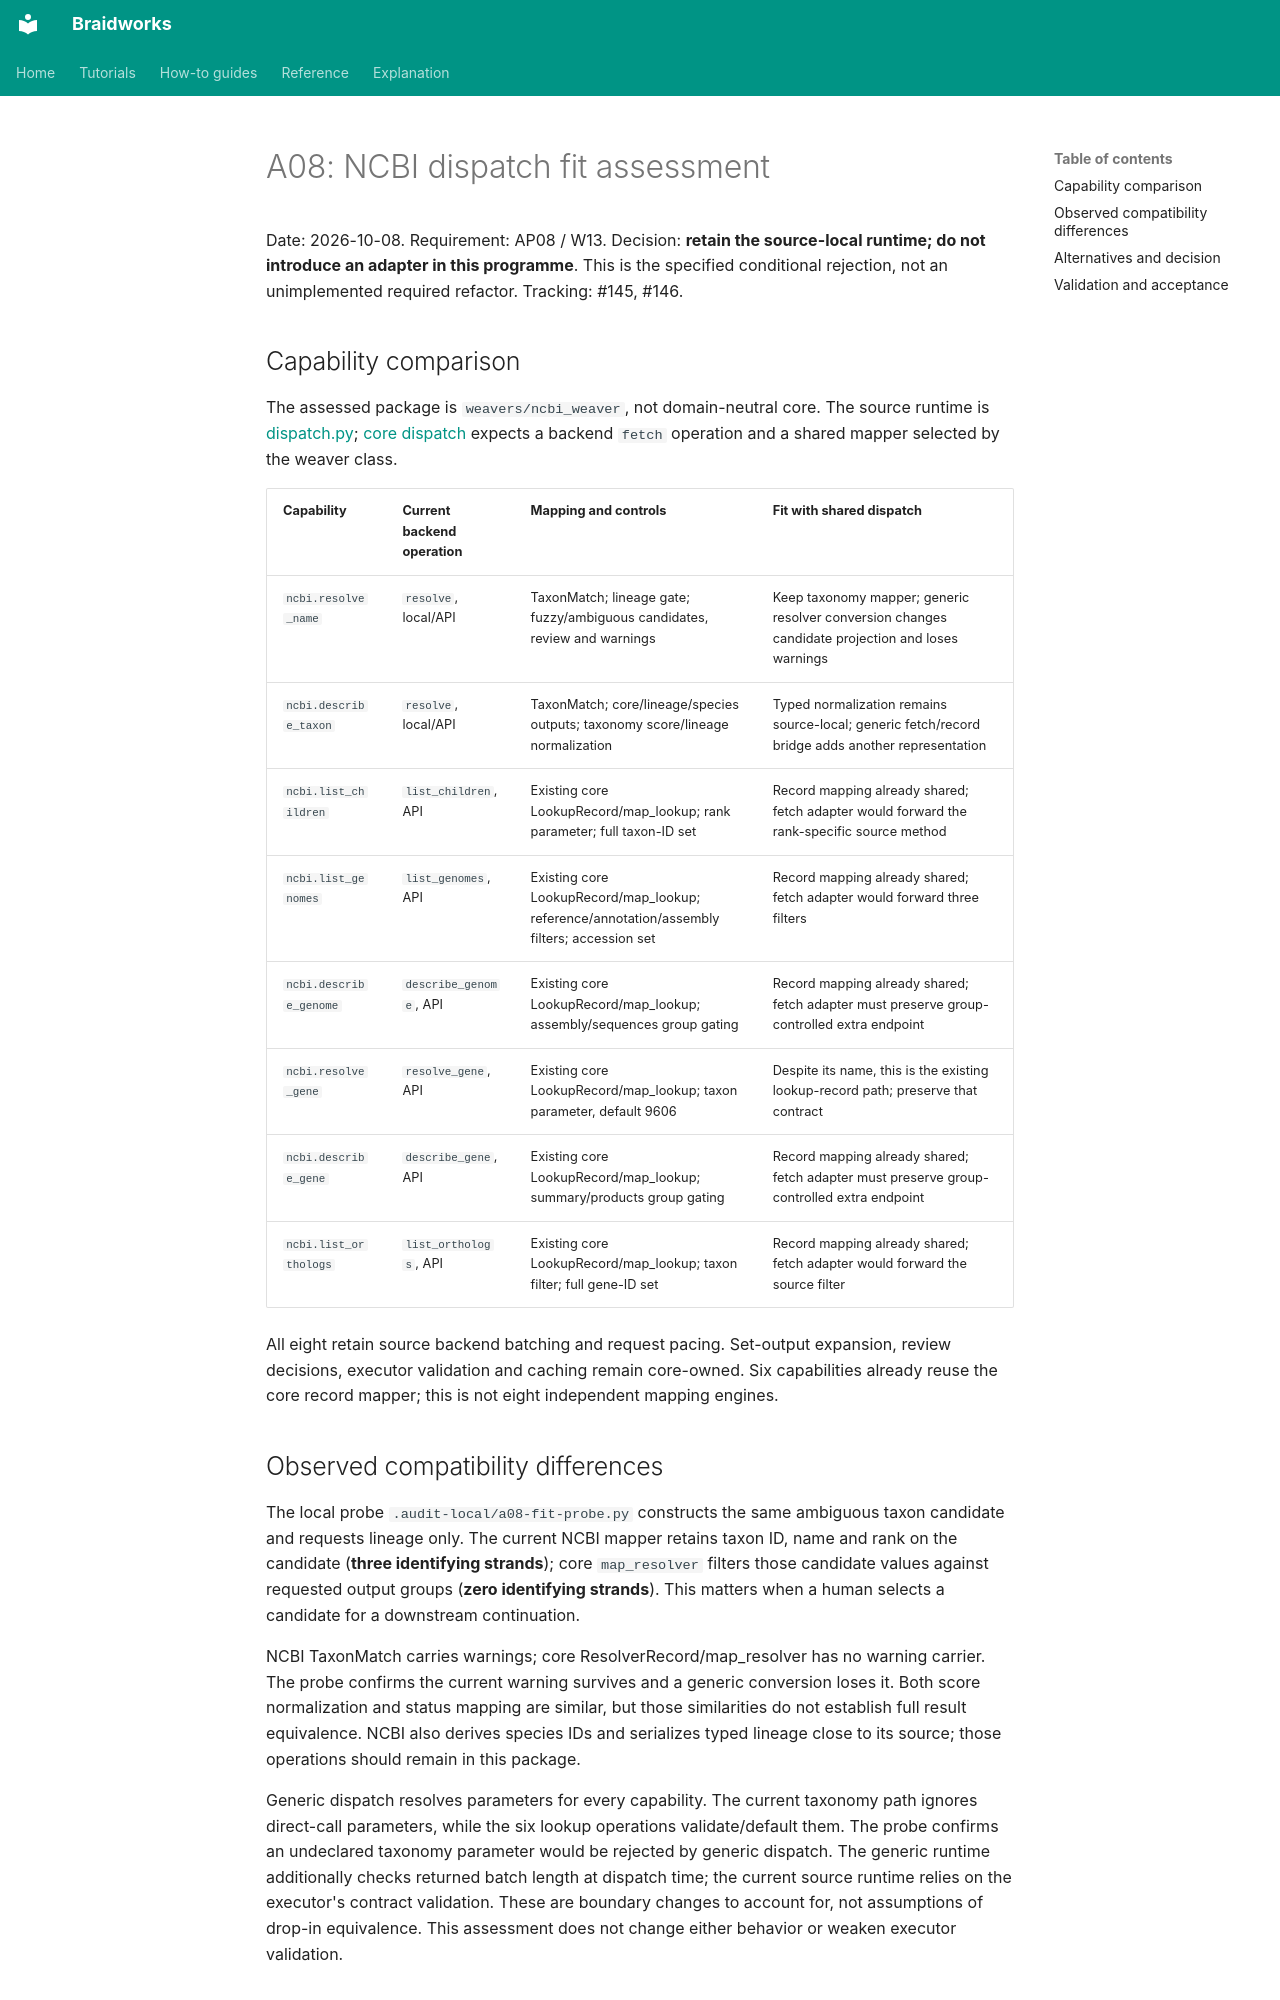

repository: rafaelmdc/braidworks · page: internal/refactoring/ncbi-dispatch-assessment/index.html · generator: mkdocs

# A08: NCBI dispatch fit assessment

Date: 2026-10-08. Requirement: AP08 / W13. Decision: **retain the source-local
runtime; do not introduce an adapter in this programme**. This is the specified
conditional rejection, not an unimplemented required refactor. Tracking: #145, #146.

## Capability comparison

The assessed package is `weavers/ncbi_weaver`, not domain-neutral core. The source
runtime is [dispatch.py](../../../weavers/ncbi_weaver/src/ncbi_weaver/dispatch.py);
[core dispatch](../../../braidworks-core/src/braidworks/core/dispatch.py) expects a
backend `fetch` operation and a shared mapper selected by the weaver class.

| Capability | Current backend operation | Mapping and controls | Fit with shared dispatch |
|---|---|---|---|
| `ncbi.resolve_name` | `resolve`, local/API | TaxonMatch; lineage gate; fuzzy/ambiguous candidates, review and warnings | Keep taxonomy mapper; generic resolver conversion changes candidate projection and loses warnings |
| `ncbi.describe_taxon` | `resolve`, local/API | TaxonMatch; core/lineage/species outputs; taxonomy score/lineage normalization | Typed normalization remains source-local; generic fetch/record bridge adds another representation |
| `ncbi.list_children` | `list_children`, API | Existing core LookupRecord/map_lookup; rank parameter; full taxon-ID set | Record mapping already shared; fetch adapter would forward the rank-specific source method |
| `ncbi.list_genomes` | `list_genomes`, API | Existing core LookupRecord/map_lookup; reference/annotation/assembly filters; accession set | Record mapping already shared; fetch adapter would forward three filters |
| `ncbi.describe_genome` | `describe_genome`, API | Existing core LookupRecord/map_lookup; assembly/sequences group gating | Record mapping already shared; fetch adapter must preserve group-controlled extra endpoint |
| `ncbi.resolve_gene` | `resolve_gene`, API | Existing core LookupRecord/map_lookup; taxon parameter, default 9606 | Despite its name, this is the existing lookup-record path; preserve that contract |
| `ncbi.describe_gene` | `describe_gene`, API | Existing core LookupRecord/map_lookup; summary/products group gating | Record mapping already shared; fetch adapter must preserve group-controlled extra endpoint |
| `ncbi.list_orthologs` | `list_orthologs`, API | Existing core LookupRecord/map_lookup; taxon filter; full gene-ID set | Record mapping already shared; fetch adapter would forward the source filter |

All eight retain source backend batching and request pacing. Set-output expansion,
review decisions, executor validation and caching remain core-owned. Six capabilities
already reuse the core record mapper; this is not eight independent mapping engines.

## Observed compatibility differences

The local probe `.audit-local/a08-fit-probe.py` constructs the same ambiguous taxon
candidate and requests lineage only. The current NCBI mapper retains taxon ID, name and
rank on the candidate (**three identifying strands**); core `map_resolver` filters those
candidate values against requested output groups (**zero identifying strands**). This
matters when a human selects a candidate for a downstream continuation.

NCBI TaxonMatch carries warnings; core ResolverRecord/map_resolver has no warning
carrier. The probe confirms the current warning survives and a generic conversion loses
it. Both score normalization and status mapping are similar, but those similarities do
not establish full result equivalence. NCBI also derives species IDs and serializes typed
lineage close to its source; those operations should remain in this package.

Generic dispatch resolves parameters for every capability. The current taxonomy path
ignores direct-call parameters, while the six lookup operations validate/default them.
The probe confirms an undeclared taxonomy parameter would be rejected by generic dispatch.
The generic runtime additionally checks returned batch length at dispatch time; the
current source runtime relies on the executor's contract validation. These are boundary
changes to account for, not assumptions of drop-in equivalence. This assessment does
not change either behavior or weaken executor validation.
